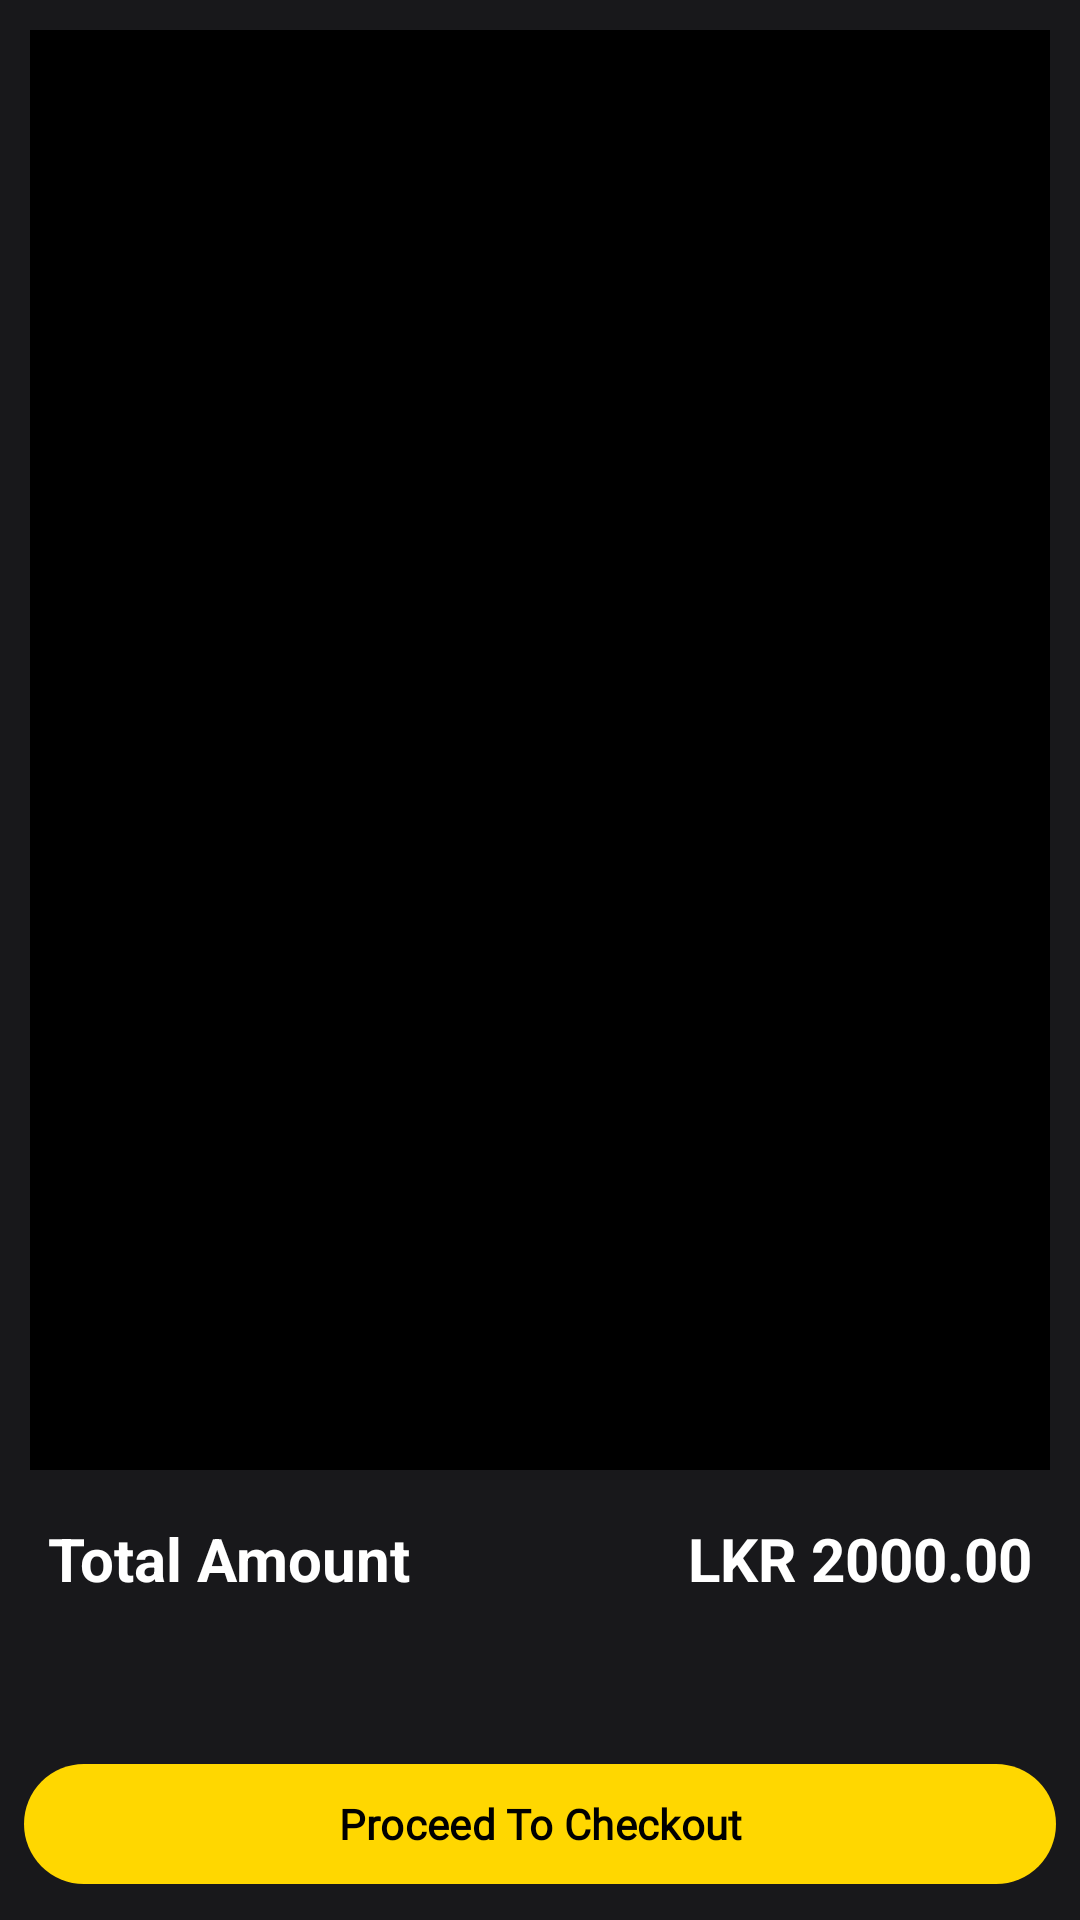

Android layout source for this screen:
<!-- AndroidManifest.xml: application theme Theme.jupiter -->
<!-- res/layout/fragment_cartragment.xml -->
<?xml version="1.0" encoding="utf-8"?>
<LinearLayout xmlns:android="http://schemas.android.com/apk/res/android"
    xmlns:tools="http://schemas.android.com/tools"
    android:layout_width="match_parent"
    android:layout_height="match_parent"
    xmlns:app="http://schemas.android.com/apk/res-auto"
    android:orientation="vertical"
    android:background="@color/card_bg"
    tools:context=".fragment.Cartragment">
    <LinearLayout
        android:layout_width="match_parent"
        android:layout_height="match_parent"
        android:orientation="vertical">

        <androidx.recyclerview.widget.RecyclerView
            android:id="@+id/cart_cart_item"
            android:layout_width="match_parent"
            android:layout_height="0dp"
            android:layout_weight="1"
            android:layout_marginTop="10dp"
            android:layout_marginStart="10dp"
            android:layout_marginEnd="10dp"
            android:background="@color/black_bg" />

        <LinearLayout
            android:layout_width="match_parent"
            android:layout_height="150dp"
            android:orientation="vertical"
            android:padding="8dp">




            <LinearLayout
                android:layout_width="match_parent"
                android:layout_height="wrap_content"
                android:background="@color/card_bg"
                android:padding="8dp"
                android:layout_weight="1"
                android:layout_gravity="bottom"
                android:orientation="horizontal">

                <TextView
                    android:layout_width="0dp"
                    android:layout_height="wrap_content"
                    android:text="Total Amount"
                    android:layout_weight="1"
                    android:textColor="@color/text_primary"
                    android:textSize="20dp"
                    android:textStyle="bold"/>

                <TextView
                    android:id="@+id/cart_text_total"
                    android:layout_width="0dp"
                    android:layout_height="wrap_content"
                    android:textStyle="bold"
                    android:textColor="@color/text_primary"
                    android:layout_weight="1"
                    android:textAlignment="textEnd"
                    android:textSize="20dp"
                    android:text="LKR 2000.00"/>

            </LinearLayout>

            <com.google.android.material.button.MaterialButton
                android:id="@+id/cart_btn_proceed"
                android:layout_width="match_parent"
                android:layout_height="wrap_content"
                android:text="Proceed To Checkout"
                android:textStyle="bold"
                app:backgroundTint="@color/accent_yellow"
                android:fontFamily="@font/poppins_bold"
                android:textColor="@color/black_bg"/>

    </LinearLayout>





    </LinearLayout>

</LinearLayout>
<!-- resources referenced by this layout -->
<resources>
  <color name="accent_yellow">#FFD700</color>
  <color name="black_bg">#000000</color>
  <color name="card_bg">#18181B</color>
  <color name="text_primary">#FFFFFF</color>
  <color name="md_theme_primary">#445E91</color>
  <color name="md_theme_onPrimary">#FFFFFF</color>
  <color name="md_theme_primaryContainer">#D8E2FF</color>
  <color name="md_theme_onPrimaryContainer">#2B4678</color>
  <color name="md_theme_secondary">#575E71</color>
  <color name="md_theme_onSecondary">#FFFFFF</color>
  <color name="md_theme_secondaryContainer">#DBE2F9</color>
  <color name="md_theme_onSecondaryContainer">#3F4759</color>
  <color name="md_theme_tertiary">#715573</color>
  <color name="md_theme_onTertiary">#FFFFFF</color>
  <color name="md_theme_tertiaryContainer">#FBD7FC</color>
  <color name="md_theme_onTertiaryContainer">#583E5B</color>
  <color name="md_theme_error">#BA1A1A</color>
  <color name="md_theme_onError">#FFFFFF</color>
  <color name="md_theme_errorContainer">#FFDAD6</color>
  <color name="md_theme_onErrorContainer">#93000A</color>
  <color name="md_theme_background">#F9F9FF</color>
  <color name="md_theme_onBackground">#1A1B20</color>
  <color name="md_theme_surface">#F9F9FF</color>
  <color name="md_theme_onSurface">#1A1B20</color>
  <color name="md_theme_surfaceVariant">#E1E2EC</color>
  <color name="md_theme_onSurfaceVariant">#44474F</color>
  <color name="md_theme_outline">#74777F</color>
  <color name="md_theme_outlineVariant">#C4C6D0</color>
  <color name="md_theme_inverseSurface">#2F3036</color>
  <color name="md_theme_inverseOnSurface">#F0F0F7</color>
  <color name="md_theme_inversePrimary">#ADC6FF</color>
  <color name="md_theme_primaryFixed">#fff6cc</color>
  <color name="md_theme_onPrimaryFixed">#001A41</color>
  <color name="md_theme_primaryFixedDim">#ADC6FF</color>
  <color name="md_theme_onPrimaryFixedVariant">#2B4678</color>
  <color name="md_theme_secondaryFixed">#DBE2F9</color>
  <color name="md_theme_onSecondaryFixed">#141B2C</color>
  <color name="md_theme_secondaryFixedDim">#BFC6DC</color>
  <color name="md_theme_onSecondaryFixedVariant">#3F4759</color>
  <color name="md_theme_tertiaryFixed">#FBD7FC</color>
  <color name="md_theme_onTertiaryFixed">#29132D</color>
  <color name="md_theme_tertiaryFixedDim">#DEBCDF</color>
  <color name="md_theme_onTertiaryFixedVariant">#583E5B</color>
  <color name="md_theme_surfaceDim">#D9D9E0</color>
  <color name="md_theme_surfaceBright">#F9F9FF</color>
  <color name="md_theme_surfaceContainerLowest">#FFFFFF</color>
  <color name="md_theme_surfaceContainerLow">#F3F3FA</color>
  <color name="md_theme_surfaceContainer">#EDEDF4</color>
  <color name="md_theme_surfaceContainerHigh">#E8E7EE</color>
  <color name="md_theme_surfaceContainerHighest">#E2E2E9</color>
</resources>
